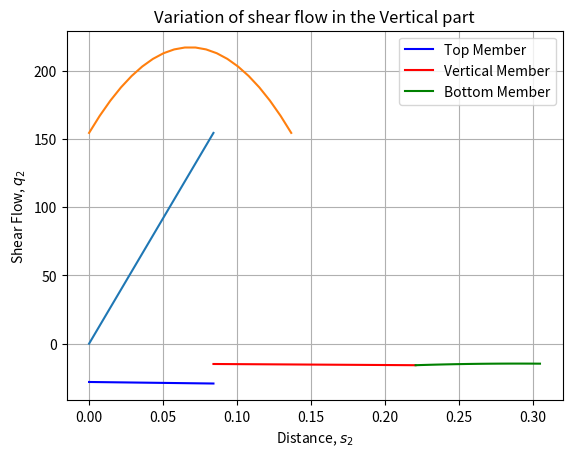

Write the Python code that produced this figure.
import numpy as np
import matplotlib.pyplot as plt
from scipy.optimize import fsolve

b = 0.1681 # m
h = 0.1366 # m
t = 5e-04 # m
L = 5.47 * 9.81 # N
I = 2*(b*(t**3)/12 + b*t*((h/2)**2) + (h**3)*t/12) # m^4
M_max_fus = 4 # Nm

s1 = np.linspace(0, b/2, 20)

q1 = []
for i in range(len(s1)):
    q1.append(L*h*s1[i]*t/(2*I))


s2 = np.linspace(0, h, 20)
q2 = []

for i in range(len(s2)):
    q2.append(q1[-1] + L*(h-s2[i])*s2[i]*t/(2*I))

q2 = np.array(q2)

#I = 1
A = 152.1e-06
E = 69e09
G = 26e09
F_qx = L*h*t*(s1**2)/(4*I)
F_qy = L*h*b*s2*t/(4*I) + L*t*(h*(s2**2)/2 - s2**3/3)/(2*I)
F_qx_b = L*h*b*t*s1/(4*I) - L*h*(s1**2)*t/(4*I)
M_0 = 14.315

def top_member(x):
    F_A, V_A, M_A = x
    V = V_A
    H = F_A - F_qx
    H = np.full_like(s1, H)
    M = M_A + V*s1
    M = np.full_like(s1, M)

    dU_MA = np.trapz(M/(E*I), s1) 
    dU_FA = np.trapz(H/(E*A), s1)
    dU_VA = np.trapz(M*s1/(E*I), s1) + np.trapz(np.ones_like(s1), s1)*(V/(G*A))

    return [dU_FA, dU_VA, dU_MA]

def vertical_member(x):
    F_A, V_A, M_A = x
    V = F_A - F_qx[-1]
    H = L/2 - F_qy + V_A
    H = np.full_like(s2, H)
    M = M_A + M_0 - V*s2 + V_A*b/2
    M = np.full_like(s2, M) 

    dU_MA = np.trapz(M/(E*I) , s2)
    dU_FA = np.trapz((-M*s2)/(E * I), s2) + V/(G*A)*np.trapz(np.ones_like(s2),s2)
    dU_VA = np.trapz(-(M*b/2)/(E*I), s2) + np.trapz(H/(E*A), s2)
    return [dU_FA, dU_VA, dU_MA]

def bottom_member(x):
    F_A, V_A, M_A = x
    V = L/2 - F_qy[-1] + V_A
    H = L*h*t/(4*I) * (b**2/4 - s1**2) - F_A
    H = np.full_like(s1, H)
    M = M_A + M_0 + F_qx_b*h + H*h - V*s1 + V_A*b/2
    M = np.full_like(s1, M)
    dU_MA = np.trapz(M/(E*I) , s1)
    dU_FA = np.trapz(-h*M/(E*I), s1) + np.trapz(-H/(E*A), s1)
    dU_VA = np.trapz(M*s1/(E*A), s1) + np.trapz(np.ones_like(s1), s1)*(V/(G*A)) 
    return [dU_FA, dU_VA, dU_MA]

# Initial guess for F_A and M_A
initial_guess = [1e-05, 1e-05, 1e-05]  # Initial guess for [F_A, M_A]

# Solve the system of equations
sol_top = fsolve(top_member, initial_guess) 
sol_vert = fsolve(vertical_member, initial_guess)
sol_bottom = fsolve(bottom_member, initial_guess)

# Sum the results to get the final solution
F_A_sol = sol_top[0] + sol_vert[0] + sol_bottom[0]
V_A_sol = sol_top[1] + sol_vert[1] + sol_bottom[1]
M_A_sol = sol_top[2] + sol_vert[2] + sol_bottom[2]

print("F_A = ", F_A_sol)
print("M_A = ", M_A_sol)
print("V_A = ", V_A_sol)

def M_top(F_A,V_A, M_A):
    V = V_A
    H = F_A - F_qx
    H = np.full_like(s1, H)
    M = M_A + V*s1
    M = np.full_like(s1, M)

    return M

def M_vertical(F_A, V_A, M_A):
    V = F_A - F_qx[-1]
    H = L/2 - F_qy + V_A
    H = np.full_like(s2, H)
    M = M_A + M_0 - V*s2 + V_A*b/2
    M = np.full_like(s2, M) 

    return M

def M_bottom(F_A, V_A, M_A):
    V = L/2 - F_qy[-1] + V_A
    H = L*h*t/(4*I) * (b**2/4 - s1**2) - F_A
    H = np.full_like(s1, H)
    M = M_A + M_0 + F_qx_b*h + H*h - V*s1 + V_A*b/2
    M = np.full_like(s1, M)

    return M

M1 = M_top(F_A_sol, V_A_sol, M_A_sol)
M2 = M_vertical(F_A_sol, V_A_sol, M_A_sol)
M3 = M_bottom(F_A_sol, V_A_sol, M_A_sol)
print(min(M1))

plt.plot(s1, M1, 'b', label = 'Top Member')
plt.plot(s2+s1[-1], M2, 'r', label = 'Vertical Member')
plt.plot(s2[-1]+s1[-1]+s1, M3, 'g', label = 'Bottom Member')
plt.title("Bending Moment Diagram of Bulkhead")
plt.xlabel("Distance along the half section (m)")
plt.ylabel('Bending Moment  (Nm)')
plt.grid(True)
plt.legend()
plt.show()

plt.plot(s1, q1)
plt.title('Variation of shear flow in the horizontal part from the center to the edge')
plt.grid(True)
plt.xlabel('Distance, $s_{1}$')
plt.ylabel('Shear Flow, $q_{1}$')
plt.show()

plt.plot(s2, q2)
plt.title('Variation of shear flow in the Vertical part')
plt.grid(True)
plt.xlabel('Distance, $s_{2}$')
plt.ylabel('Shear Flow, $q_{2}$')
plt.show()

F1_max = M_max_fus*h/(2*I) + q1[-1]/t
F2 = []
for i in range(len(s2)):
    F2.append(q2[i]/t + M_max_fus*(h-s2[i])*s2[i]*t/(2*I))
F2_max = max(F2)
print(F1_max)
print(F2_max)
print(I)